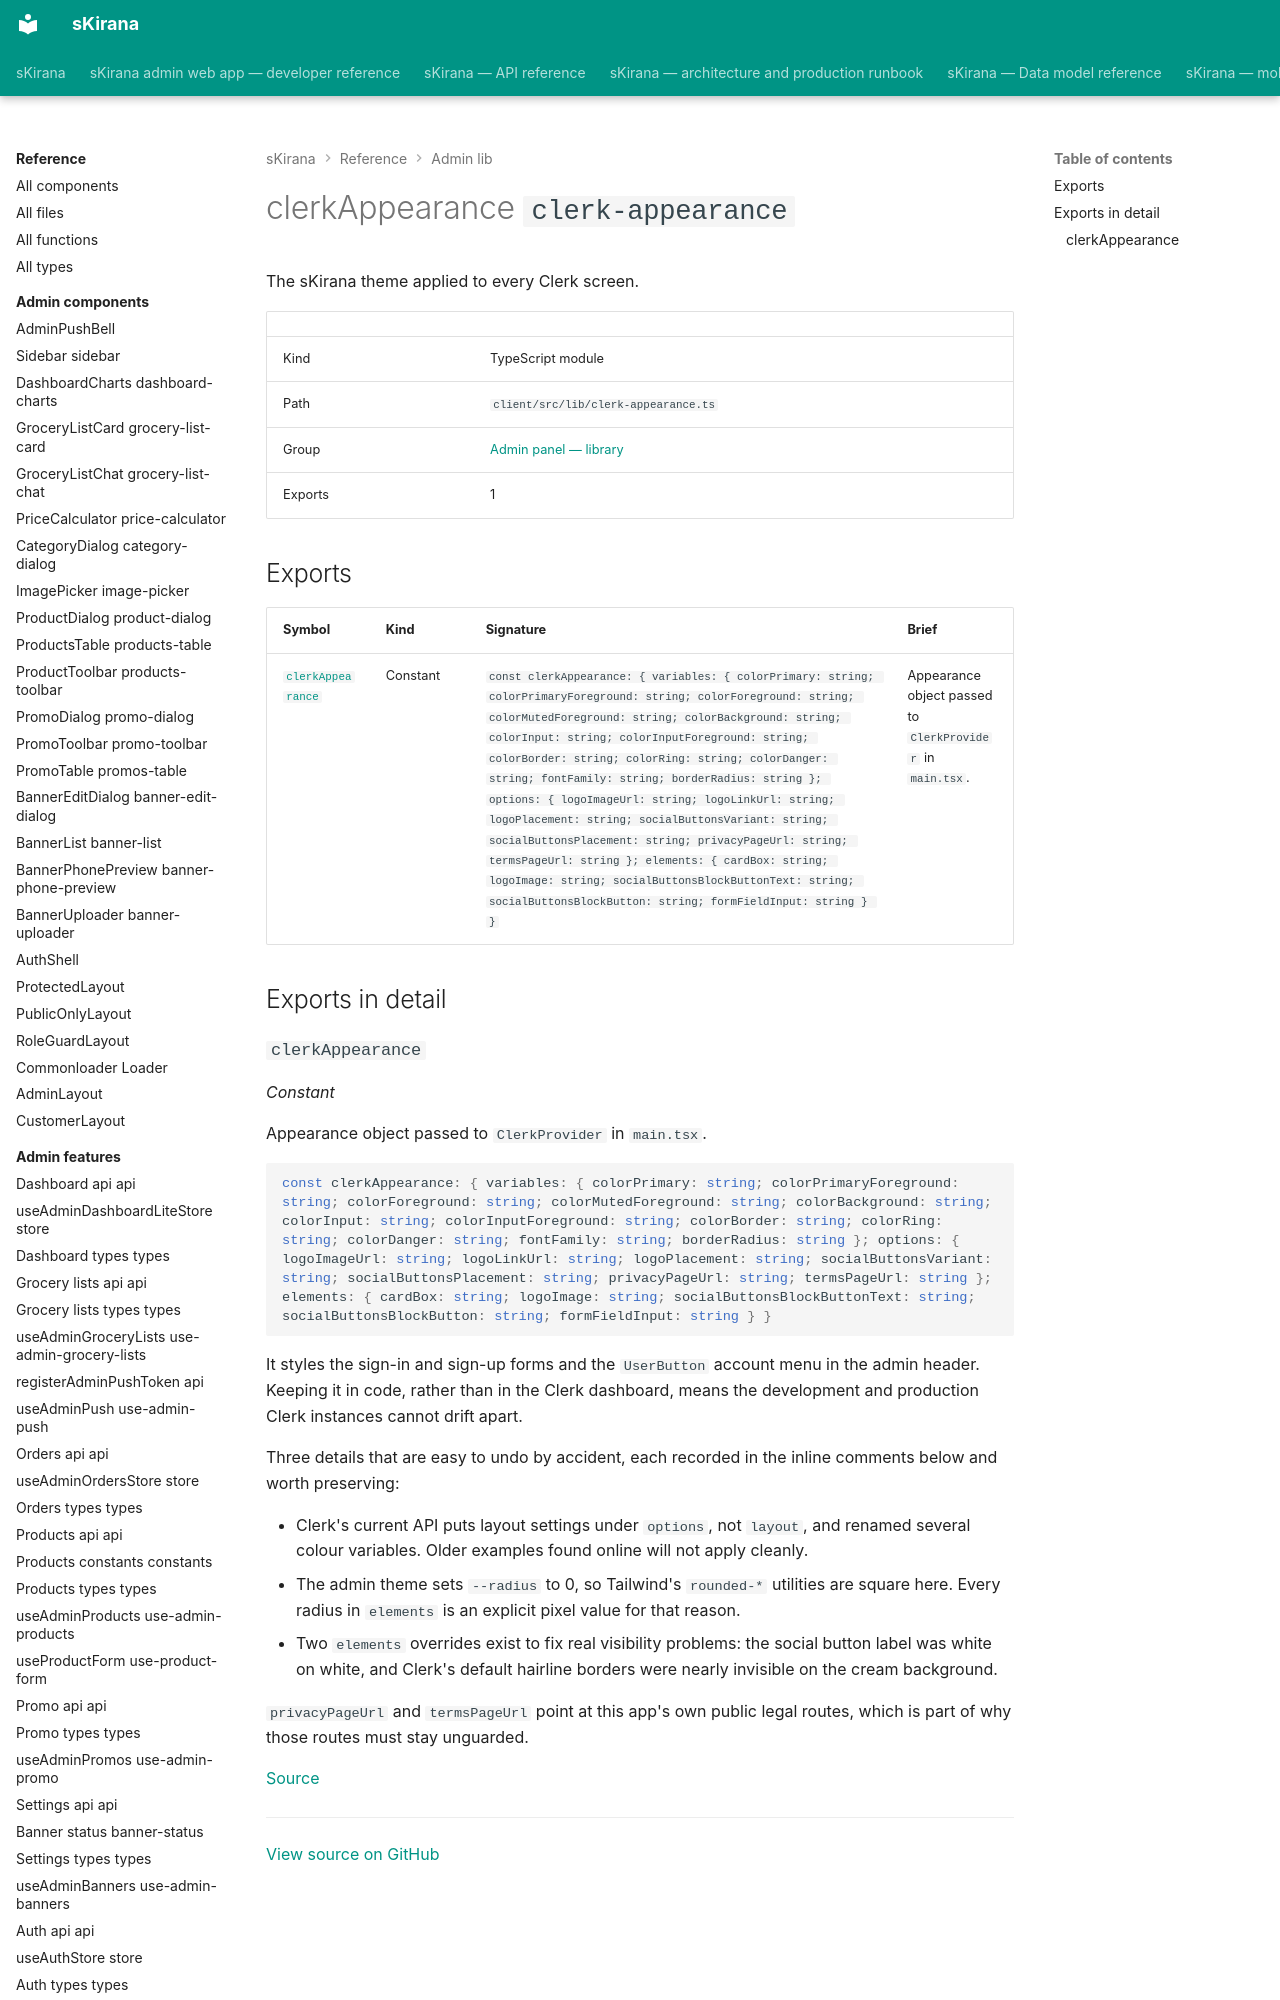

repository: shiv-anshu-gupta/TypeScriptProject · page: reference/admin-lib/lib-clerk-appearance/index.html · generator: mkdocs

# clerkAppearance `clerk-appearance`

The sKirana theme applied to every Clerk screen.

|  |  |
|---|---|
| Kind | TypeScript module |
| Path | `client/src/lib/clerk-appearance.ts` |
| Group | [Admin panel — library](index.md) |
| Exports | 1 |
